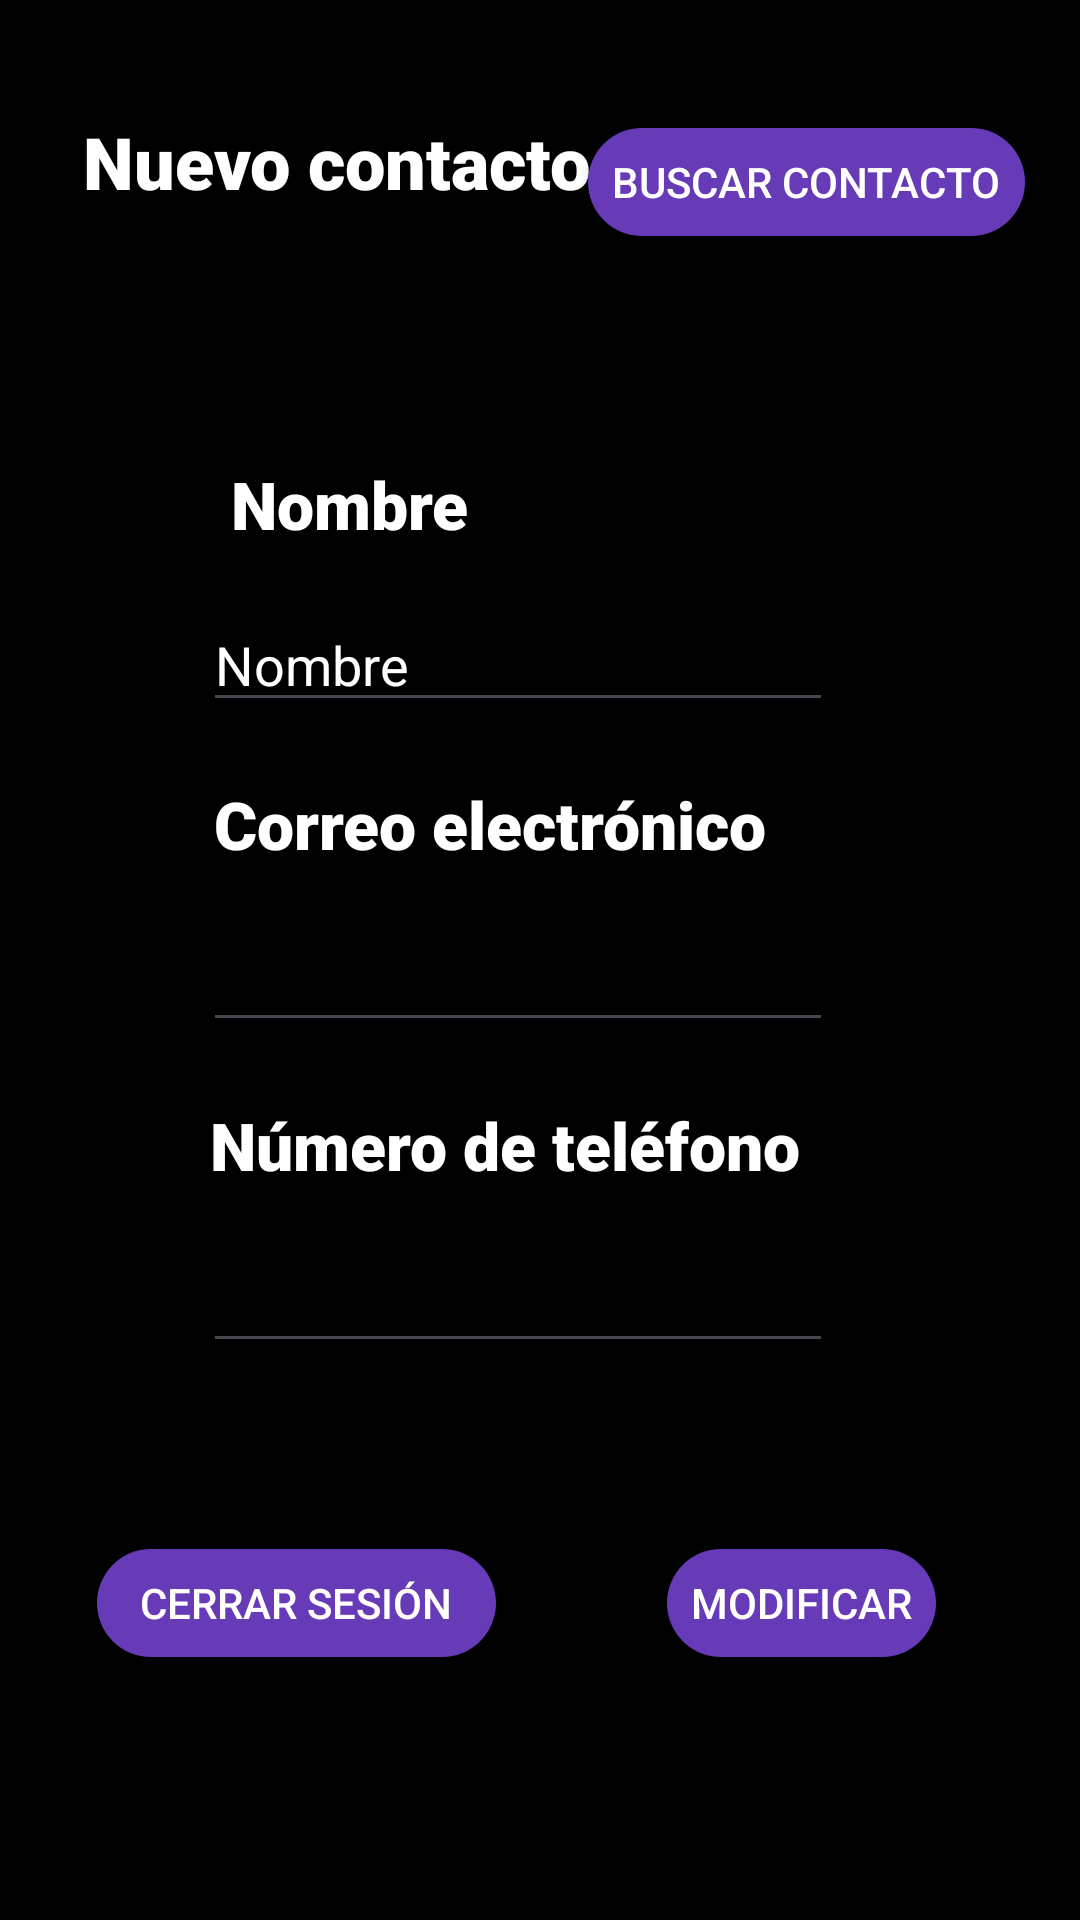

Here is an Android app screen rendered from its layout file. Give the layout XML and the strings, colors and styles it references.
<!-- AndroidManifest.xml: application theme Theme.BotonInquieto -->
<!-- res/layout/fragment_editar_contactos.xml -->
<?xml version="1.0" encoding="utf-8"?>
<androidx.constraintlayout.widget.ConstraintLayout xmlns:android="http://schemas.android.com/apk/res/android"
    xmlns:tools="http://schemas.android.com/tools"
    android:layout_width="match_parent"
    android:layout_height="match_parent"
    xmlns:app="http://schemas.android.com/apk/res-auto"
    tools:context=".FragmentEditarContactos"
    android:theme="@style/layout_formato_general">

    <Button
        android:id="@+id/buttonBuscarContacto"
        android:layout_width="wrap_content"
        android:layout_height="wrap_content"
        android:text="Buscar Contacto"
        android:theme="@style/botones"
        app:icon="@android:drawable/ic_search_category_default"
        app:layout_constraintBottom_toBottomOf="parent"
        app:layout_constraintEnd_toEndOf="parent"
        app:layout_constraintHorizontal_bias="0.93"
        app:layout_constraintStart_toStartOf="parent"
        app:layout_constraintTop_toTopOf="parent"
        app:layout_constraintVertical_bias="0.062" />

    <Button
        android:id="@+id/buttonCerrarSesion"
        android:layout_width="141dp"
        android:layout_height="48dp"
        android:text="@string/boton_cerrar_sesion"
        android:theme="@style/botones"
        app:layout_constraintBottom_toBottomOf="parent"
        app:layout_constraintEnd_toEndOf="parent"
        app:layout_constraintHorizontal_bias="0.129"
        app:layout_constraintStart_toStartOf="parent"
        app:layout_constraintTop_toTopOf="parent"
        app:layout_constraintVertical_bias="0.862" />

    <EditText
        android:id="@+id/editTextTlf"
        android:layout_width="wrap_content"
        android:layout_height="wrap_content"
        android:ems="10"
        android:inputType="phone"
        android:textColor="@color/white"
        app:layout_constraintBottom_toBottomOf="parent"
        app:layout_constraintEnd_toEndOf="parent"
        app:layout_constraintHorizontal_bias="0.452"
        app:layout_constraintStart_toStartOf="parent"
        app:layout_constraintTop_toTopOf="parent"
        app:layout_constraintVertical_bias="0.69" />

    <TextView
        android:id="@+id/textView2"
        android:layout_width="wrap_content"
        android:layout_height="wrap_content"
        android:text="@string/nombre"
        android:theme="@style/subtitulos"
        app:layout_constraintBottom_toBottomOf="parent"
        app:layout_constraintEnd_toEndOf="parent"
        app:layout_constraintHorizontal_bias="0.274"
        app:layout_constraintStart_toStartOf="parent"
        app:layout_constraintTop_toTopOf="parent"
        app:layout_constraintVertical_bias="0.251" />

    <TextView
        android:id="@+id/textView4"
        android:layout_width="wrap_content"
        android:layout_height="wrap_content"
        android:text="@string/etiqueta_formulario_correo"
        android:theme="@style/subtitulos"
        app:layout_constraintBottom_toBottomOf="parent"
        app:layout_constraintEnd_toEndOf="parent"
        app:layout_constraintHorizontal_bias="0.406"
        app:layout_constraintStart_toStartOf="parent"
        app:layout_constraintTop_toTopOf="parent"
        app:layout_constraintVertical_bias="0.426" />

    <EditText
        android:id="@+id/editTextCorreo"
        android:layout_width="wrap_content"
        android:layout_height="wrap_content"
        android:ems="10"
        android:inputType="textEmailAddress"
        android:textColor="@color/white"
        app:layout_constraintBottom_toBottomOf="parent"
        app:layout_constraintEnd_toEndOf="parent"
        app:layout_constraintHorizontal_bias="0.452"
        app:layout_constraintStart_toStartOf="parent"
        app:layout_constraintTop_toTopOf="parent"
        app:layout_constraintVertical_bias="0.511" />

    <TextView
        android:id="@+id/textView5"
        android:layout_width="wrap_content"
        android:layout_height="wrap_content"
        android:text="@string/tlf"
        android:theme="@style/subtitulos"
        app:layout_constraintBottom_toBottomOf="parent"
        app:layout_constraintEnd_toEndOf="parent"
        app:layout_constraintHorizontal_bias="0.429"
        app:layout_constraintStart_toStartOf="parent"
        app:layout_constraintTop_toTopOf="parent"
        app:layout_constraintVertical_bias="0.601" />

    <EditText
        android:id="@+id/editTextNombre"
        android:layout_width="wrap_content"
        android:layout_height="wrap_content"
        android:ems="10"
        android:inputType="text"
        android:text="@string/nombre"
        android:textColor="@color/white"
        app:layout_constraintBottom_toBottomOf="parent"
        app:layout_constraintEnd_toEndOf="parent"
        app:layout_constraintHorizontal_bias="0.452"
        app:layout_constraintStart_toStartOf="parent"
        app:layout_constraintTop_toTopOf="parent"
        app:layout_constraintVertical_bias="0.333" />

    <TextView
        android:id="@+id/textViewNuevoContacto"
        android:layout_width="wrap_content"
        android:layout_height="wrap_content"
        android:text="@string/nuevo_contacto"
        android:theme="@style/nombre_layout"
        app:layout_constraintBottom_toBottomOf="parent"
        app:layout_constraintEnd_toEndOf="parent"
        app:layout_constraintHorizontal_bias="0.145"
        app:layout_constraintStart_toStartOf="parent"
        app:layout_constraintTop_toTopOf="parent"
        app:layout_constraintVertical_bias="0.062" />

    <Button
        android:id="@+id/buttonModificar"
        android:layout_width="wrap_content"
        android:layout_height="wrap_content"
        android:theme="@style/botones"
        android:text="@string/modificar"
        app:icon="@android:drawable/ic_menu_save"
        app:layout_constraintBottom_toBottomOf="parent"
        app:layout_constraintEnd_toEndOf="parent"
        app:layout_constraintHorizontal_bias="0.832"
        app:layout_constraintStart_toStartOf="parent"
        app:layout_constraintTop_toTopOf="parent"
        app:layout_constraintVertical_bias="0.862" />

</androidx.constraintlayout.widget.ConstraintLayout>
<!-- resources referenced by this layout -->
<resources>
  <color name="white">#FFFFFFFF</color>
  <string name="boton_cerrar_sesion">Cerrar Sesión</string>
  <string name="etiqueta_formulario_correo">Correo electrónico</string>
  <string name="modificar">Modificar</string>
  <string name="nombre">Nombre</string>
  <string name="nuevo_contacto">Nuevo contacto</string>
  <string name="tlf">Número de teléfono</string>
  <style name="botones">
          <item name="android:buttonCornerRadius">20dp</item>
          <item name="android:iconTint">@color/white</item>
          <item name="android:textColor">@color/white</item>
          <item name="android:backgroundTint">@color/morado_default</item>
      </style>
  <style name="layout_formato_general">
          <item name="android:background">@color/black</item>
  
      </style>
  <style name="nombre_layout" parent="@style/titulos">
          <item name="android:textSize">24dp</item>
      </style>
  <style name="subtitulos" parent="@style/titulos">
          <item name="android:textSize">22dp</item>
      </style>
  <style name="Theme.BotonInquieto" parent="Base.Theme.BotonInquieto" />
  <color name="morado_default">#673AB7</color>
  <color name="black">#FF000000</color>
  <style name="titulos">
          <item name="android:fontFamily">sans-serif-black</item>
          <item name="android:textColor">@color/white</item>
      </style>
  <style name="Base.Theme.BotonInquieto" parent="Theme.Material3.DayNight.NoActionBar">
          
          
      </style>
</resources>
